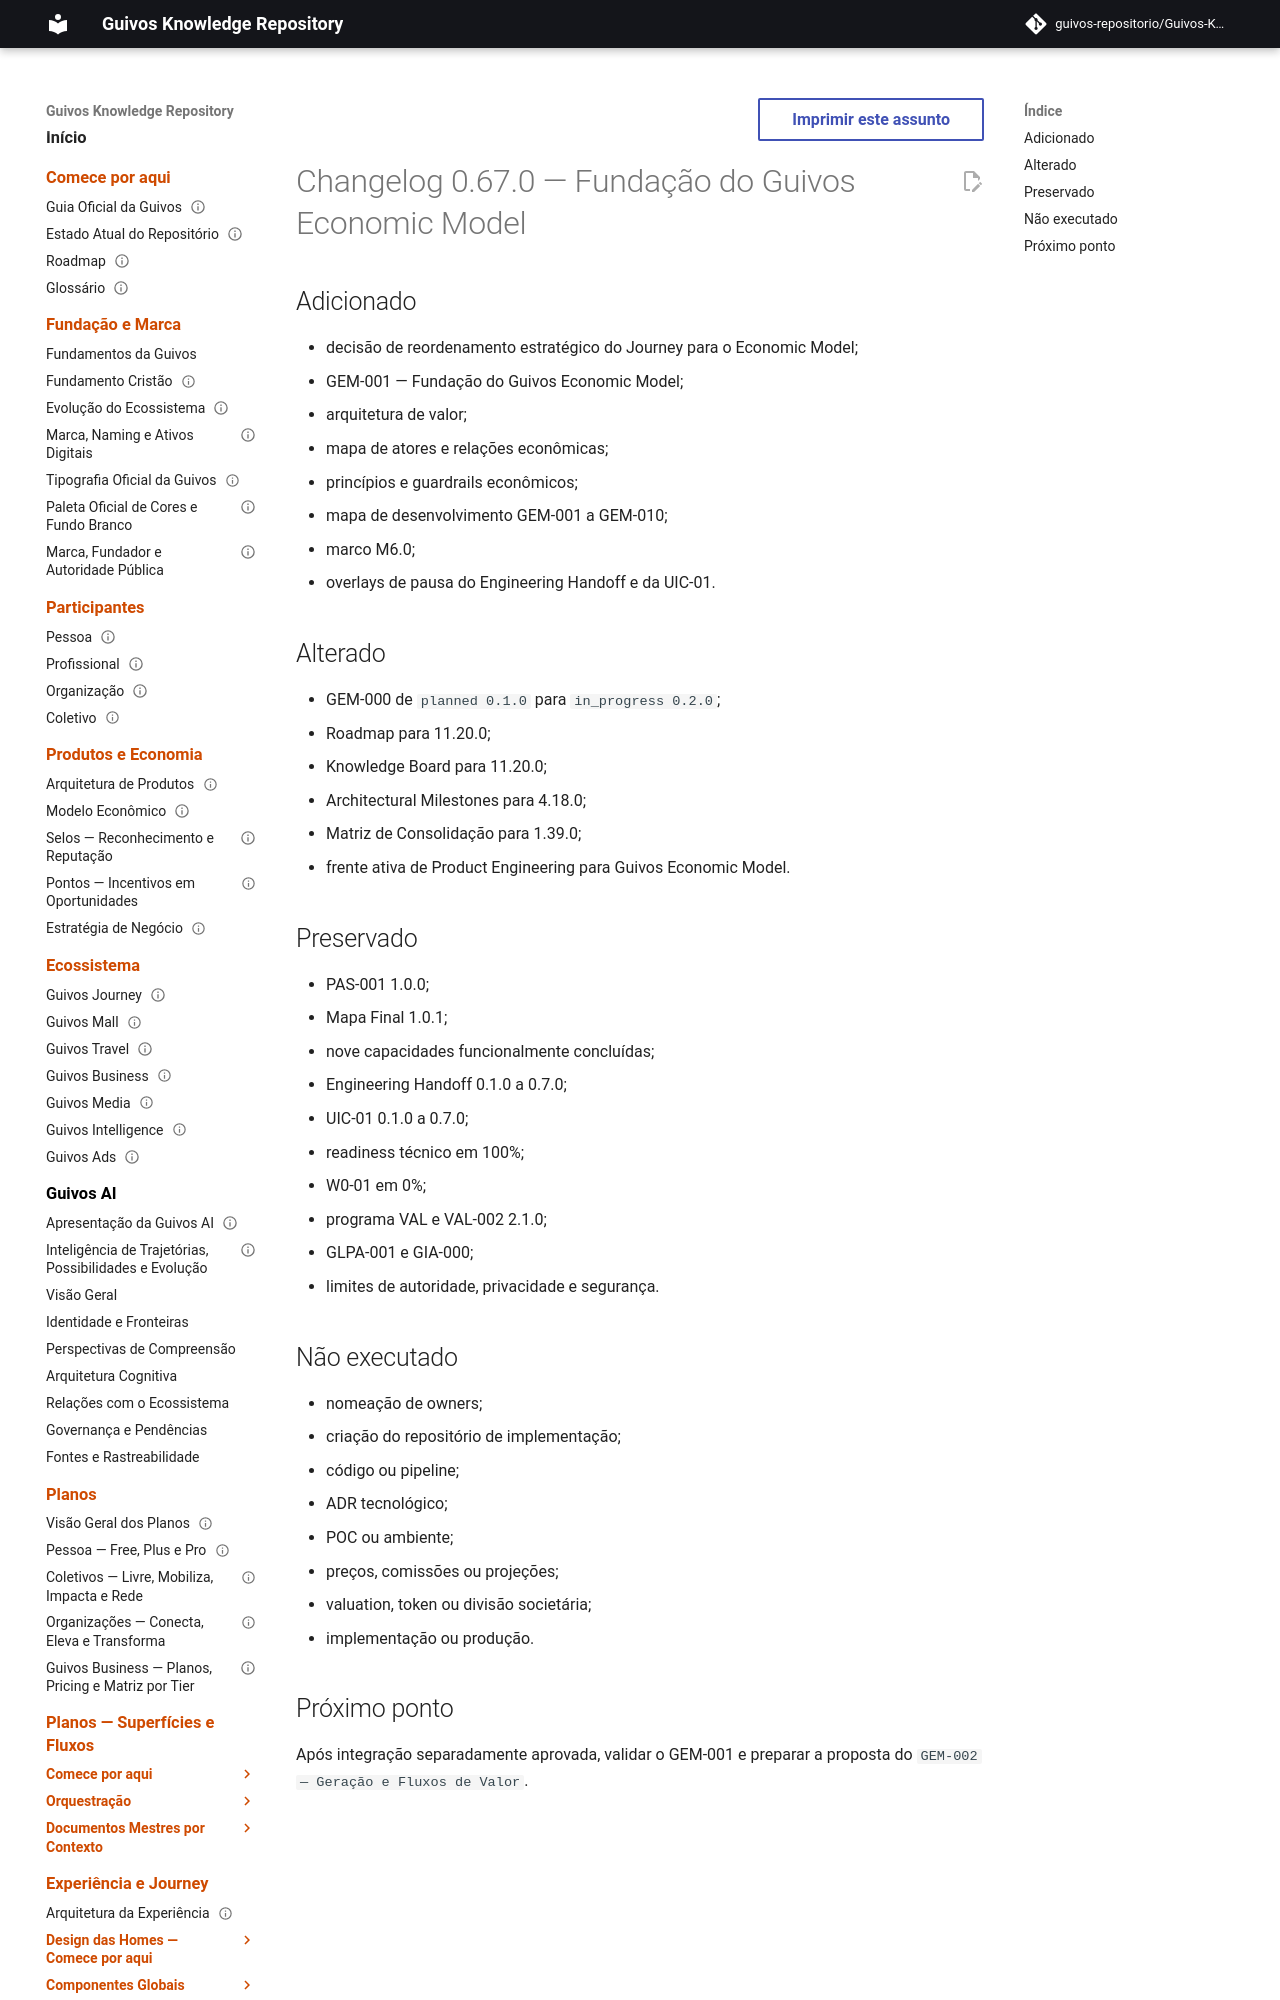

repository: guivos-repositorio/Guivos-Knowledge-Repository · page: project/changelog-0.67.0-gem-001-foundation/index.html · generator: mkdocs

---
id: CHANGELOG-0.67.0-GEM-001
title: Changelog 0.67.0 — Fundação do Guivos Economic Model
status: active
version: 0.67.0
owner: Guivos
last_updated: 2026-07-20
related:
  - GEM-001
  - GKR-STRATEGIC-RESEQUENCING-001
  - M6.0
---

# Changelog 0.67.0 — Fundação do Guivos Economic Model

## Adicionado

- decisão de reordenamento estratégico do Journey para o Economic Model;
- GEM-001 — Fundação do Guivos Economic Model;
- arquitetura de valor;
- mapa de atores e relações econômicas;
- princípios e guardrails econômicos;
- mapa de desenvolvimento GEM-001 a GEM-010;
- marco M6.0;
- overlays de pausa do Engineering Handoff e da UIC-01.
